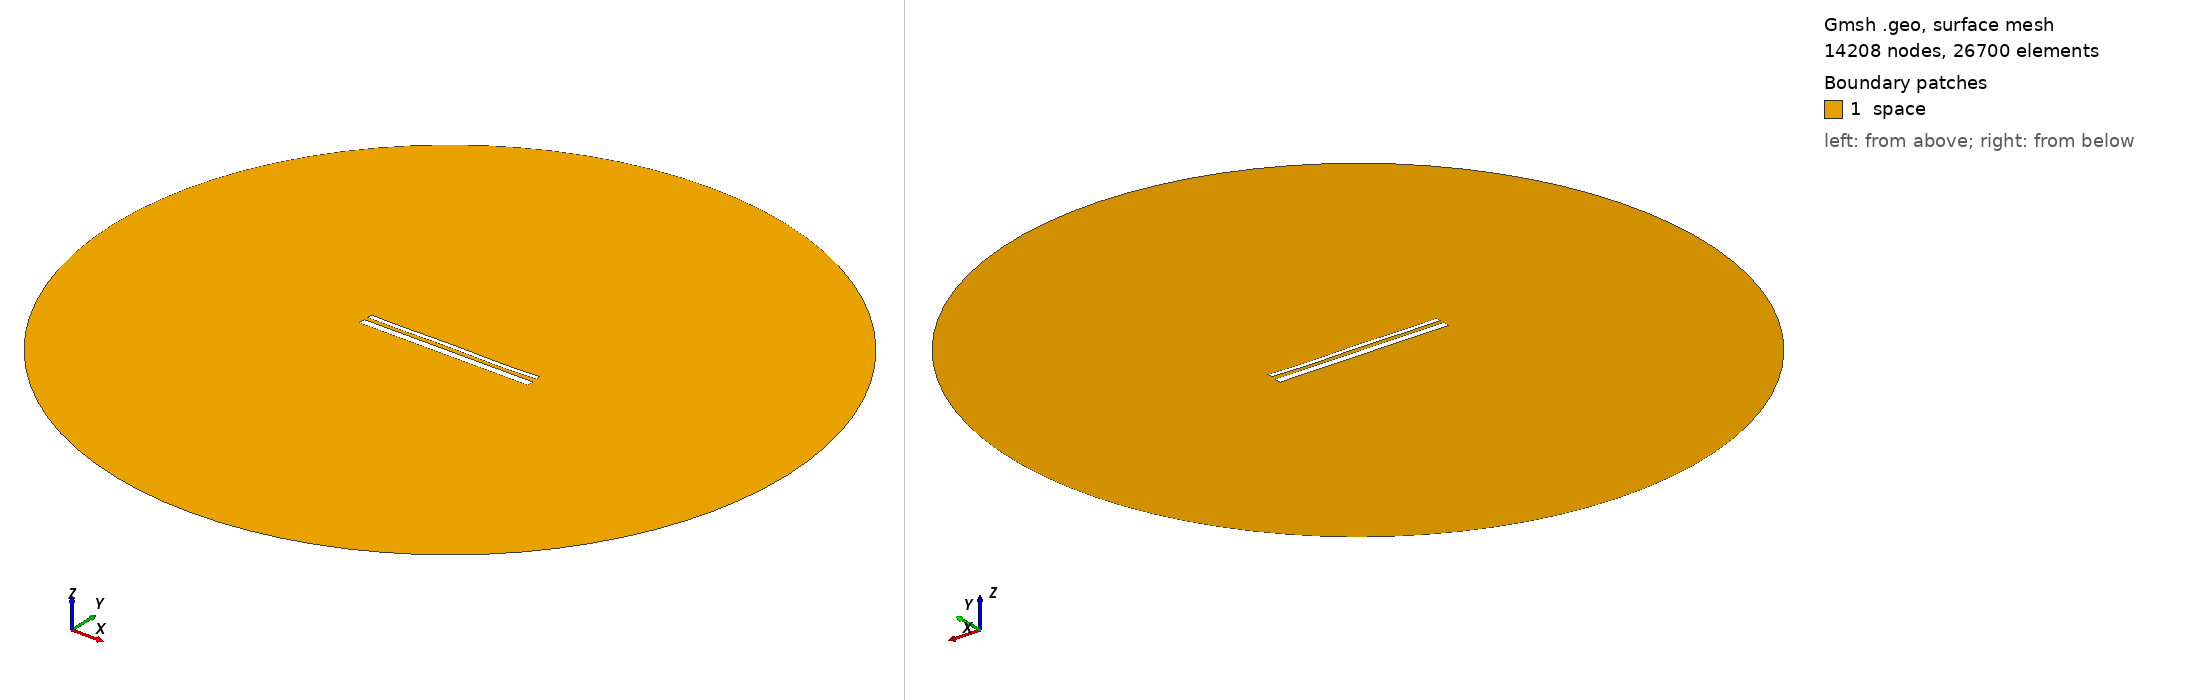

Gmsh geometry script, surface-meshed: 14208 nodes, 26700 surface elements. Boundary patches (legend numbers): 1 space. Left view from above one corner, right view from below the opposite corner. Legend entries are the model's physical surfaces. The drawing asked Gmsh for element sizes between 1% and 20% of the model's largest extent; the script's own settings can give other sizes.

=== 14191.geo (drawn) ===
//---------------------------------------
// Geometry kernel
//---------------------------------------

SetFactory("OpenCASCADE");



//---------------------------------------
// Parameters of the geometry
//---------------------------------------

// Overetch of the upper plate
overetch = 0.5;

// Distance between the plates
distance = 2.0;

// Discretization over the x axis (for the deformation)
nx = 50; 

// Length of the plate
L = 100 - overetch; 

// Number of modes
n = 4; 

// 1st mode coefficient
coeff(1) = 0.07499999999999998;
beta(1) = 0.596864 * 3.1415926535 / L;

// 2nd mode coefficient
coeff(2) = 0.0;
beta(2) = 1.49418 * 3.1415926535 / L;

// 3rd mode coefficient
coeff(3) = 0.07499999999999998;
beta(3) = 2.50025 * 3.1415926535 / L;

// 4th mode coefficient
coeff(4) = -0.15;
beta(4) = 3.49999 * 3.1415926535 / L;



//---------------------------------------
// Upper plate (deformed rectangle)
//---------------------------------------

// Coordiantes of the upper plate
xmin = -50;
xmax = 50 - overetch;

// Height of the upper plate
yheight = 4 - 2 * overetch;

// Indexes of the points
UpperID[] = {};
LowerID[] = {};
LeftID[] = {};
RightID[] = {};

// Point index
p = 1;

// Horizontal edges
For i In {1:nx}
    x = xmin + (i-1)*(xmax - xmin)/(nx-1);

    y_bottom = distance / 2 + overetch;
    For j In {1:n}
        C = (Cosh(beta(j)*L) + Cos(beta(j)*L)) / (Sinh(beta(j)*L) + Sin(beta(j)*L));
        y_bottom  = y_bottom + coeff(j) * (Cosh(beta(j)*(x+50)) - Cos(beta(j)*(x+50)) - C * (Sinh(beta(j)*(x+50)) - Sin(beta(j)*(x+50))));
    EndFor

    y_top = y_bottom + yheight;

    Point(p) = {x, y_top, 0, 1.0};
    UpperID[i] = p;
    p = p + 1;

    Point(p) = {x, y_bottom, 0, 1.0};
    LowerID[i] = p;
    p = p + 1;
EndFor

// Create point lists
UpperPts[] = {}; LowerPts[] = {};
For i In {1:nx}
  UpperPts[] += {UpperID[i]};
  LowerPts[] += {LowerID[i]};
EndFor

// Build splines
Spline(1) = {UpperPts[]};
Spline(2) = {LowerPts[]};
Line(3) = {LowerPts[nx-1], UpperPts[nx-1]};
Line(4) = {LowerPts[0], UpperPts[0]};

// Build the plane surface
Curve Loop(1) = {2, 3, -1, -4};
Plane Surface(1) = {1};



//---------------------------------------
// Lower plate (rectangle)
//---------------------------------------

// Vertices
Point(1001) = {-50, -1, 0, 1.0};
Point(1002) = { 50, -1, 0, 1.0};
Point(1003) = { 50,  -5, 0, 1.0};
Point(1004) = {-50,  -5, 0, 1.0};

// Edges
Line(5) = {1001, 1002};
Line(6) = {1002, 1003};
Line(7) = {1003, 1004};
Line(8) = {1004, 1001};

// Plane surface
Line Loop(2) = {5, 6, 7, 8};
Plane Surface(2) = {2}; 



//---------------------------------------
// Outer (fictious) boundary
//---------------------------------------

// Points
Point(1005) = {0, 0, 0};       // Center
Point(1006) = {200, 0, 0};     // Start point
Point(1007) = {0, 200, 0};     // 90 degrees
Point(1008) = {-200, 0, 0};    // 180 degrees
Point(1009) = {0, -200, 0};    // 270 degrees

// Circle arcs (each needs start, center, end)
Circle(9) = {1006, 1005, 1007};
Circle(10) = {1007, 1005, 1008};
Circle(11) = {1008, 1005, 1009};
Circle(12) = {1009, 1005, 1006};

// Plane surface for the entire domain
Curve Loop(3) = {9, 10, 11, 12};
Surface(3) = {3};

// Subtract the plates from the whole domain to obtain the actual domain where we want to solve the equations
BooleanDifference{ Surface{3}; Delete; }{ Surface{1}; Surface{2}; Delete; }




//---------------------------------------
// Transfinite Lines/Curves
//---------------------------------------

// Set the number of points on the boundaries
r = 7;

// Plates
Transfinite Curve {1, 2} = 50*r Using Progression 1;
Transfinite Curve {3, 4} = 2*r Using Progression 1;
Transfinite Line {5, 7} = 50*r Using Progression 1;
Transfinite Line {6, 8} = 2*r Using Progression 1;

// Outer boundary
Transfinite Line {9, 10, 11, 12} = 20 Using Progression 1;



//---------------------------------------
// Physical groups
//---------------------------------------                

// Physical curves (boundaries)
Physical Line("force_segment", 10) = {2};
Physical Line("upper_plate", 11) = {1, 3, 4};
Physical Line("lower_plate", 12) = {5, 6, 7, 8};
Physical Line("boundary", 20) = {9, 10, 11, 12};

// Physical Surfaces
Physical Surface("space", 30) = {3};



//---------------------------------------
// 6. Generate the Mesh
//---------------------------------------

// 2D mesh generation
Mesh 2;
